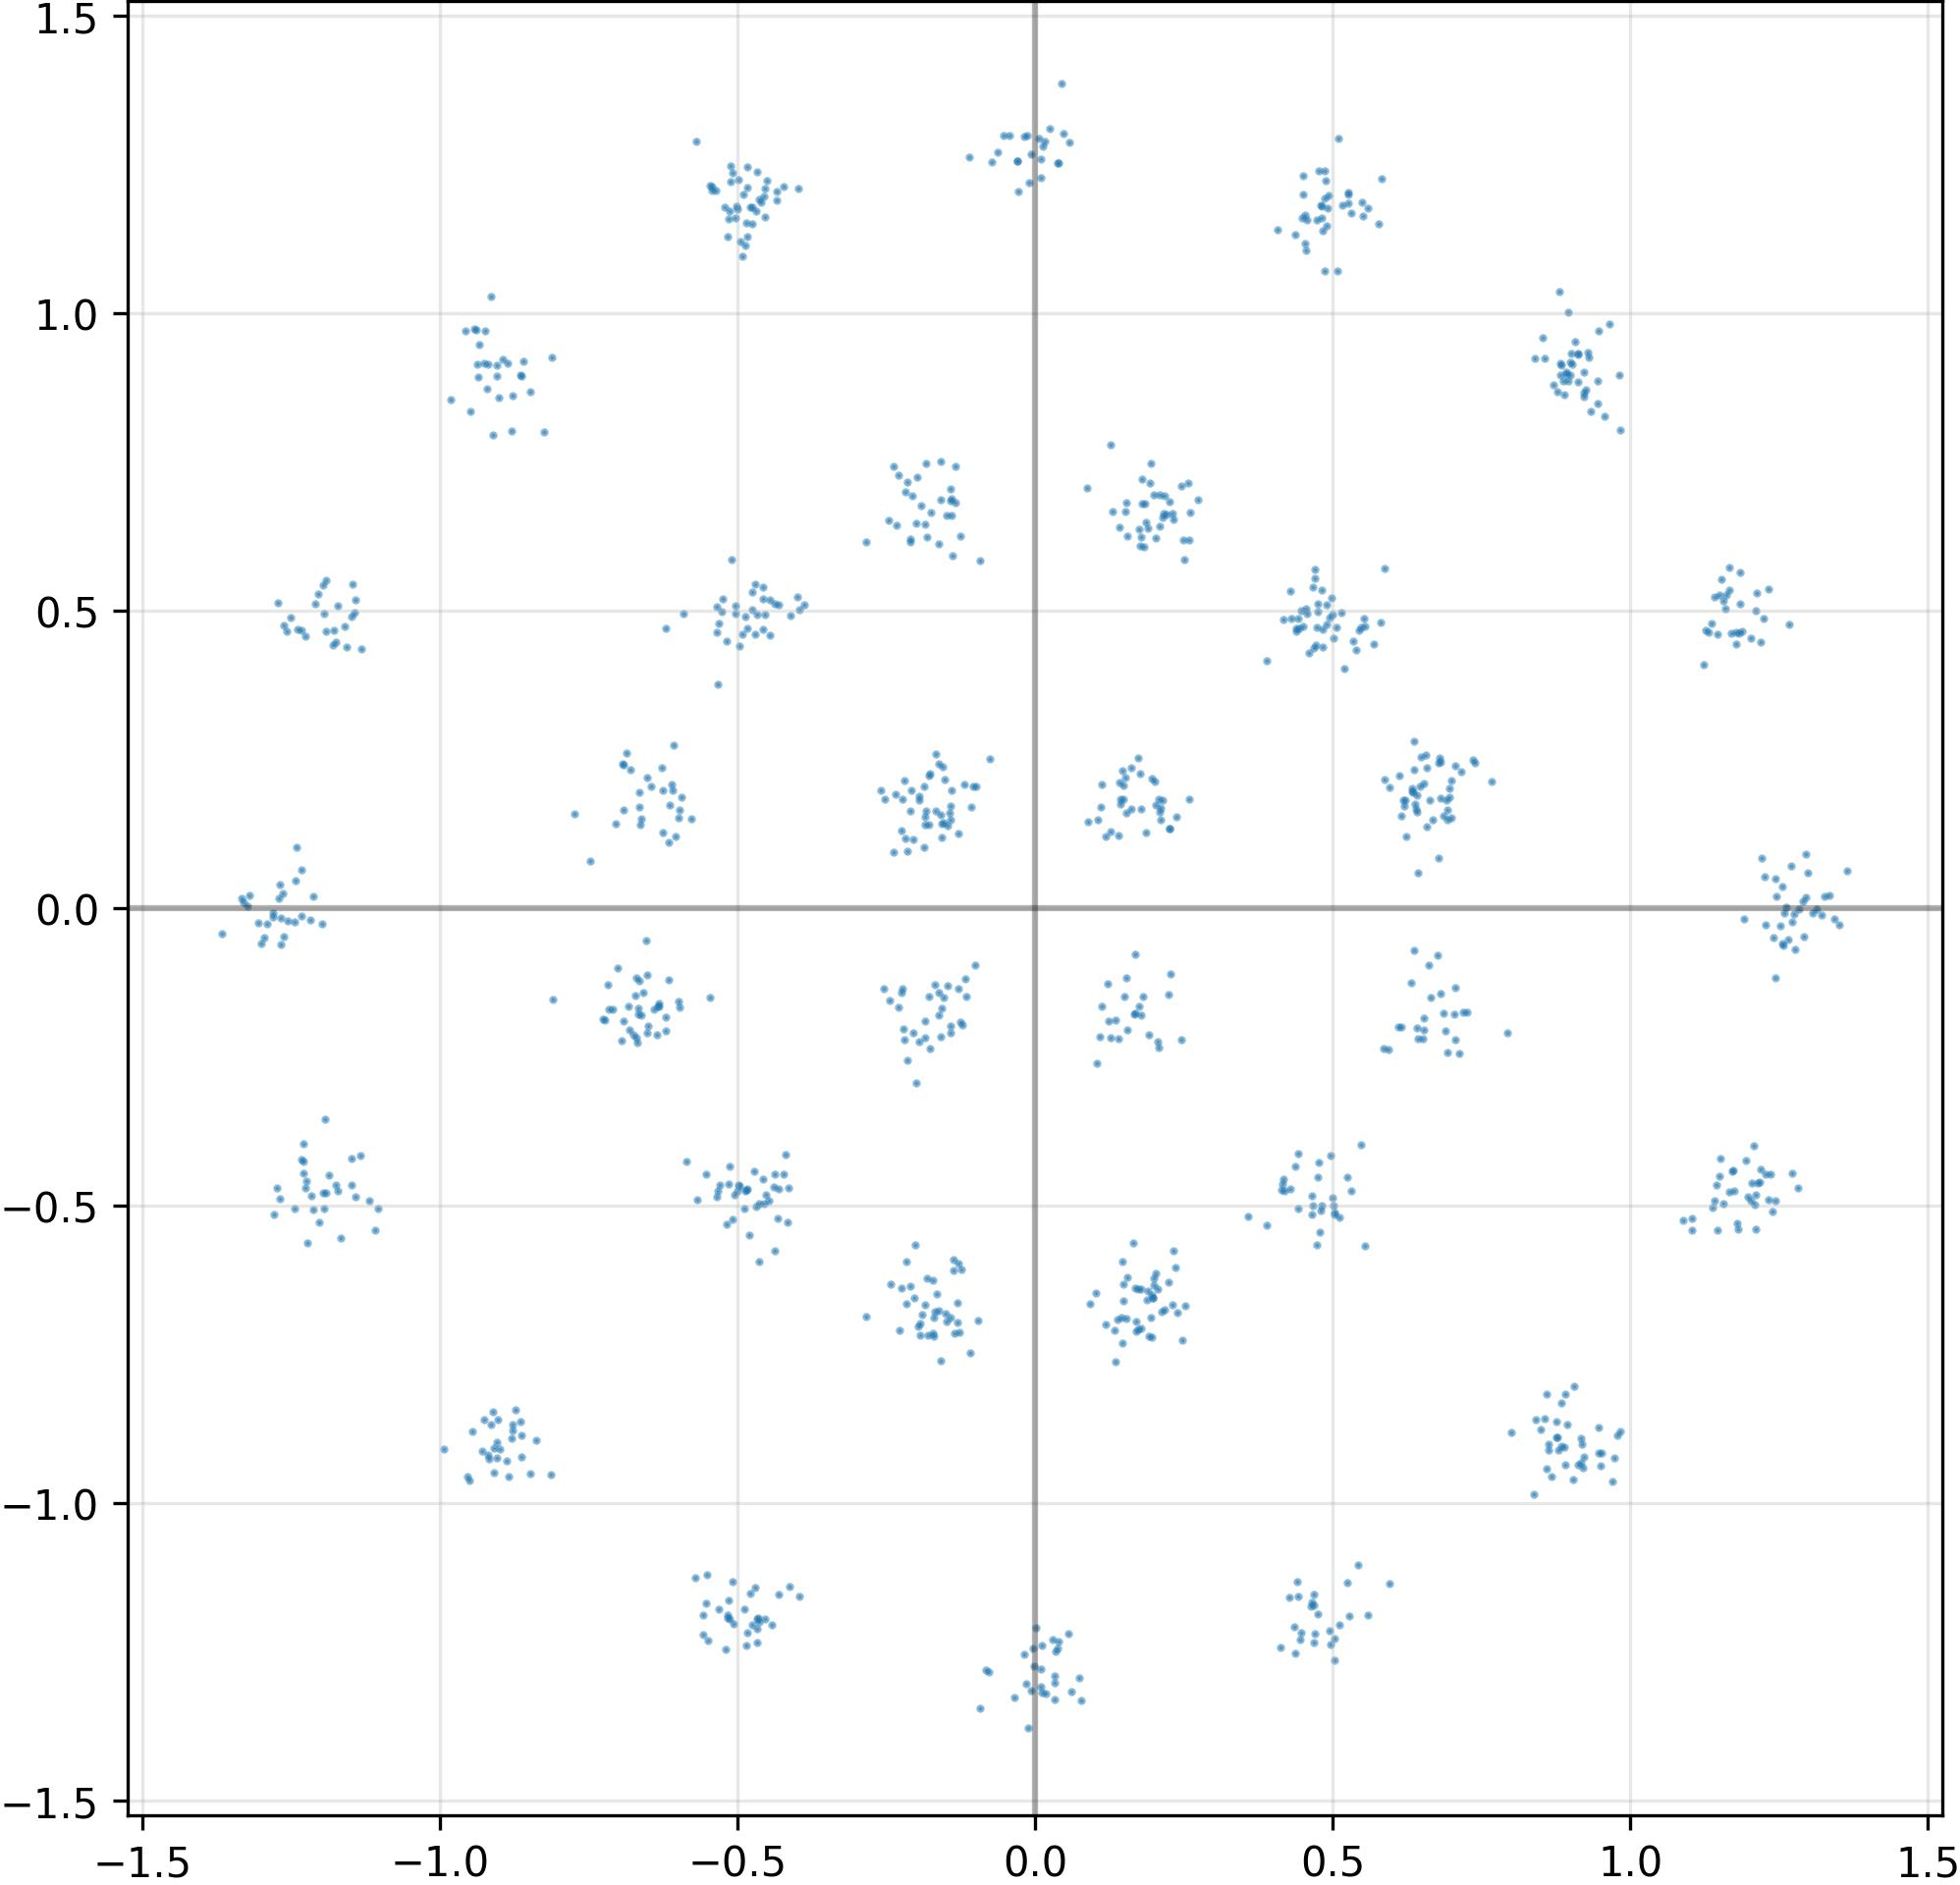

Source data for this figure (header and first rows):
I, Q
4.740907251834869385e-01, 4.972892105579376221e-01
6.622027754783630371e-01, 1.816776990890502930e-01
8.417762517929077148e-01, -8.607079982757568359e-01
-4.840773344039916992e-01, -1.218283414840698242e+00
1.422318965196609497e-01, 6.391409039497375488e-01
4.949245154857635498e-01, 4.873378574848175049e-01
-4.678056240081787109e-01, -1.211165070533752441e+00
-1.118695497512817383e+00, -4.916026294231414795e-01
8.758671283721923828e-01, -8.629352450370788574e-01
8.625047802925109863e-01, -9.109841585159301758e-01
-1.615223735570907593e-01, -1.421821415424346924e-01
9.170597791671752930e-01, -8.918615579605102539e-01
1.782828420400619507e-01, -6.399496197700500488e-01
4.741449281573295593e-02, 1.301595330238342285e+00
-1.281113982200622559e+00, -1.440782099962234497e-02
-5.035898089408874512e-01, 5.072032213211059570e-01
-8.947473168373107910e-01, 9.222084283828735352e-01
-9.423192143440246582e-01, 9.725235700607299805e-01
6.988730430603027344e-01, 2.147650867700576782e-01
1.269391775131225586e+00, 7.145208120346069336e-02
1.122365474700927734e+00, 4.094182252883911133e-01
-5.302321910858154297e-01, -4.657112061977386475e-01
-5.090680718421936035e-01, -5.239350795745849609e-01
2.177989929914474487e-01, 6.921517252922058105e-01
-1.507053375244140625e-01, -6.810270547866821289e-01
1.294916033744812012e+00, 1.819375716149806976e-02
4.556037485599517822e-01, 5.026211142539978027e-01
-1.316265463829040527e-01, -6.968444585800170898e-01
6.640524864196777344e-01, -1.506219208240509033e-01
4.897697567939758301e-01, 4.773508906364440918e-01
6.205335259437561035e-01, 1.708663403987884521e-01
1.125832080841064453e+00, 4.666307270526885986e-01
-1.936178505420684814e-01, -7.179131507873535156e-01
3.574585318565368652e-01, -5.179901123046875000e-01
-1.993212103843688965e-01, -2.938978970050811768e-01
-4.372457861900329590e-01, 5.110746026039123535e-01
1.969743371009826660e-01, -6.552305817604064941e-01
-1.403018832206726074e-01, 1.970027387142181396e-01
7.051318287849426270e-01, -2.221741080284118652e-01
1.234655022621154785e+00, -4.481016993522644043e-01
9.213884472846984863e-01, 8.593723773956298828e-01
1.730730980634689331e-01, -7.080674767494201660e-01
5.524123311042785645e-01, 4.861469566822052002e-01
-1.176028370857238770e+00, -4.662360846996307373e-01
-4.536054432392120361e-01, -1.194449782371520996e+00
-4.318189024925231934e-01, -4.713997244834899902e-01
-1.149427771568298340e+00, -4.649999439716339111e-01
2.093195170164108276e-01, 6.407853960990905762e-01
-1.149290919303894043e+00, 4.890244305133819580e-01
1.469521522521972656e-01, -5.936565995216369629e-01
-1.187424778938293457e+00, -4.488981962203979492e-01
1.183507919311523438e+00, 5.106804370880126953e-01
-7.158302068710327148e-01, -1.710159182548522949e-01
1.948921084403991699e-01, -6.878307461738586426e-01
-5.067126750946044922e-01, -1.203140616416931152e+00
3.274686262011528015e-02, -1.302447319030761719e+00
-3.448170423507690430e-02, -1.327377796173095703e+00
-1.204355478286743164e+00, 5.274536609649658203e-01
-4.565854370594024658e-01, -4.975715875625610352e-01
-4.685455262660980225e-01, -5.022081732749938965e-01
... 964 more rows
